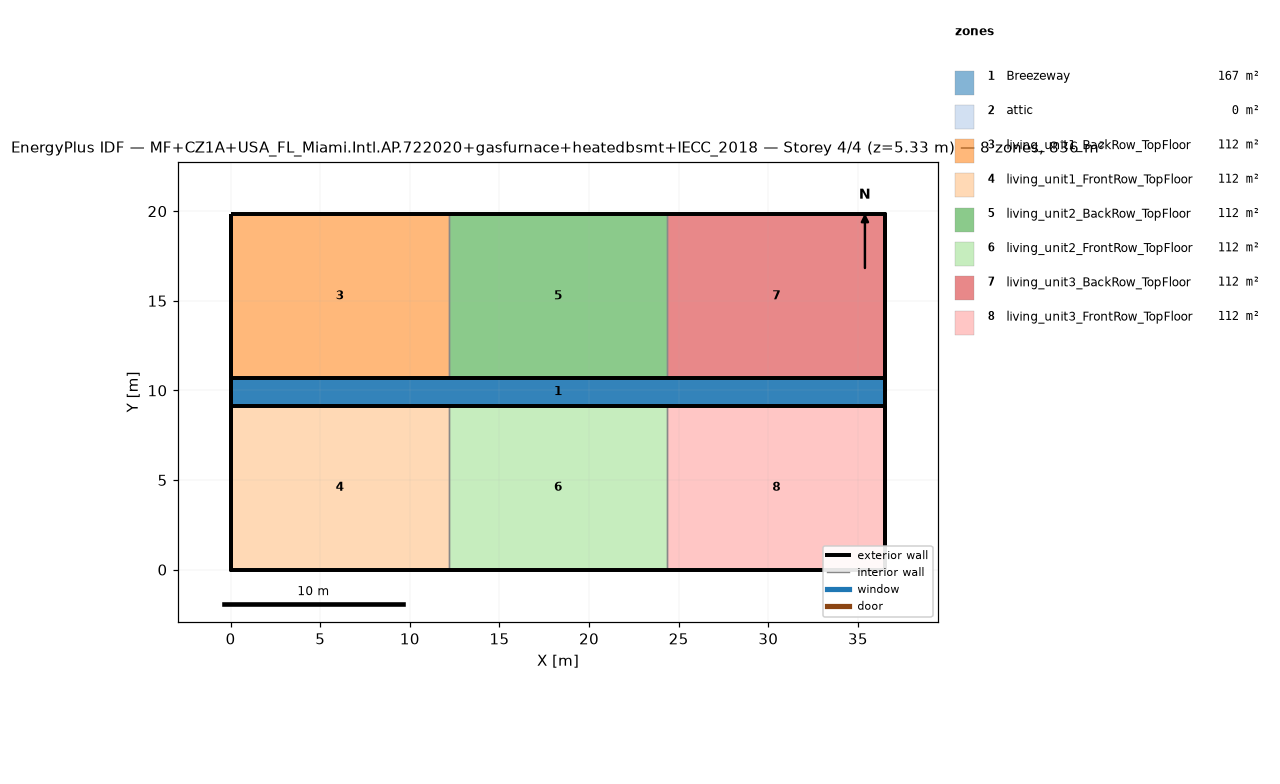
=== STOREY PLAN SPEC (per zone: floor XY polygon, exterior-wall plan segments, windows/doors) ===
zone 1: Breezeway  (167.0 m²)
  floor: (36.54, 9.16) (0.00, 9.16) (0.00, 10.68) (36.54, 10.68)
  floor: (36.54, 9.16) (0.00, 9.16) (0.00, 10.68) (36.54, 10.68)
  floor: (36.54, 9.16) (0.00, 9.16) (0.00, 10.68) (36.54, 10.68)
zone 2: attic  (0.0 m²)
  exterior wall: (36.54, 0.00) – (36.54, 19.84) – (36.54, 9.92)  [29.8 m]
  exterior wall: (0.00, 19.84) – (0.00, 0.00) – (0.00, 9.92)  [29.8 m]
zone 3: living_unit1_BackRow_TopFloor  (111.5 m²)
  floor: (12.18, 10.68) (0.00, 10.68) (0.00, 19.84) (12.18, 19.84)
  exterior wall: (12.18, 19.84) – (0.00, 19.84)  [12.2 m]
  exterior wall: (0.00, 19.84) – (0.00, 10.68)  [9.2 m]
  exterior wall: (0.00, 10.68) – (12.18, 10.68)  [12.2 m]
  interior walls: 1
zone 4: living_unit1_FrontRow_TopFloor  (111.5 m²)
  floor: (12.18, 0.00) (0.00, 0.00) (0.00, 9.16) (12.18, 9.16)
  exterior wall: (0.00, 0.00) – (12.18, 0.00)  [12.2 m]
  exterior wall: (0.00, 9.16) – (0.00, 0.00)  [9.2 m]
  exterior wall: (12.18, 9.16) – (0.00, 9.16)  [12.2 m]
  interior walls: 1
zone 5: living_unit2_BackRow_TopFloor  (111.5 m²)
  floor: (24.36, 10.68) (12.18, 10.68) (12.18, 19.84) (24.36, 19.84)
  exterior wall: (12.18, 10.68) – (24.36, 10.68)  [12.2 m]
  exterior wall: (24.36, 19.84) – (12.18, 19.84)  [12.2 m]
  interior walls: 2
zone 6: living_unit2_FrontRow_TopFloor  (111.5 m²)
  floor: (24.36, 0.00) (12.18, 0.00) (12.18, 9.16) (24.36, 9.16)
  exterior wall: (12.18, 0.00) – (24.36, 0.00)  [12.2 m]
  exterior wall: (24.36, 9.16) – (12.18, 9.16)  [12.2 m]
  interior walls: 2
zone 7: living_unit3_BackRow_TopFloor  (111.5 m²)
  floor: (36.54, 10.68) (24.36, 10.68) (24.36, 19.84) (36.54, 19.84)
  exterior wall: (36.54, 10.68) – (36.54, 19.84)  [9.2 m]
  exterior wall: (36.54, 19.84) – (24.36, 19.84)  [12.2 m]
  exterior wall: (24.36, 10.68) – (36.54, 10.68)  [12.2 m]
  interior walls: 1
zone 8: living_unit3_FrontRow_TopFloor  (111.5 m²)
  floor: (36.54, 0.00) (24.36, 0.00) (24.36, 9.16) (36.54, 9.16)
  exterior wall: (24.36, 0.00) – (36.54, 0.00)  [12.2 m]
  exterior wall: (36.54, 0.00) – (36.54, 9.16)  [9.2 m]
  exterior wall: (36.54, 9.16) – (24.36, 9.16)  [12.2 m]
  interior walls: 1

=== DERIVED (storey summary) ===
Building: MF+CZ1A+USA_FL_Miami.Intl.AP.722020+gasfurnace+heatedbsmt+IECC_2018
Storey: 4 of 4  (floor level z = 5.33 m)
Storey gross floor area: 836.2 m²
Zones on this storey: 8
  - Breezeway: floor 167.0 m²
  - attic: floor 0.0 m²; exterior wall 59.5 m (81.9 m²); WWR 0.0%
  - living_unit1_BackRow_TopFloor: floor 111.5 m²; exterior wall 33.5 m (86.9 m²); WWR 0.0%
  - living_unit1_FrontRow_TopFloor: floor 111.5 m²; exterior wall 33.5 m (86.9 m²); WWR 0.0%
  - living_unit2_BackRow_TopFloor: floor 111.5 m²; exterior wall 24.4 m (63.1 m²); WWR 0.0%
  - living_unit2_FrontRow_TopFloor: floor 111.5 m²; exterior wall 24.4 m (63.1 m²); WWR 0.0%
  - living_unit3_BackRow_TopFloor: floor 111.5 m²; exterior wall 33.5 m (86.9 m²); WWR 0.0%
  - living_unit3_FrontRow_TopFloor: floor 111.5 m²; exterior wall 33.5 m (86.9 m²); WWR 0.0%
Zone adjacency (shared interzone walls):
  - living_unit1_BackRow_TopFloor ↔ living_unit2_BackRow_TopFloor
  - living_unit1_FrontRow_TopFloor ↔ living_unit2_FrontRow_TopFloor
  - living_unit2_BackRow_TopFloor ↔ living_unit3_BackRow_TopFloor
  - living_unit2_FrontRow_TopFloor ↔ living_unit3_FrontRow_TopFloor